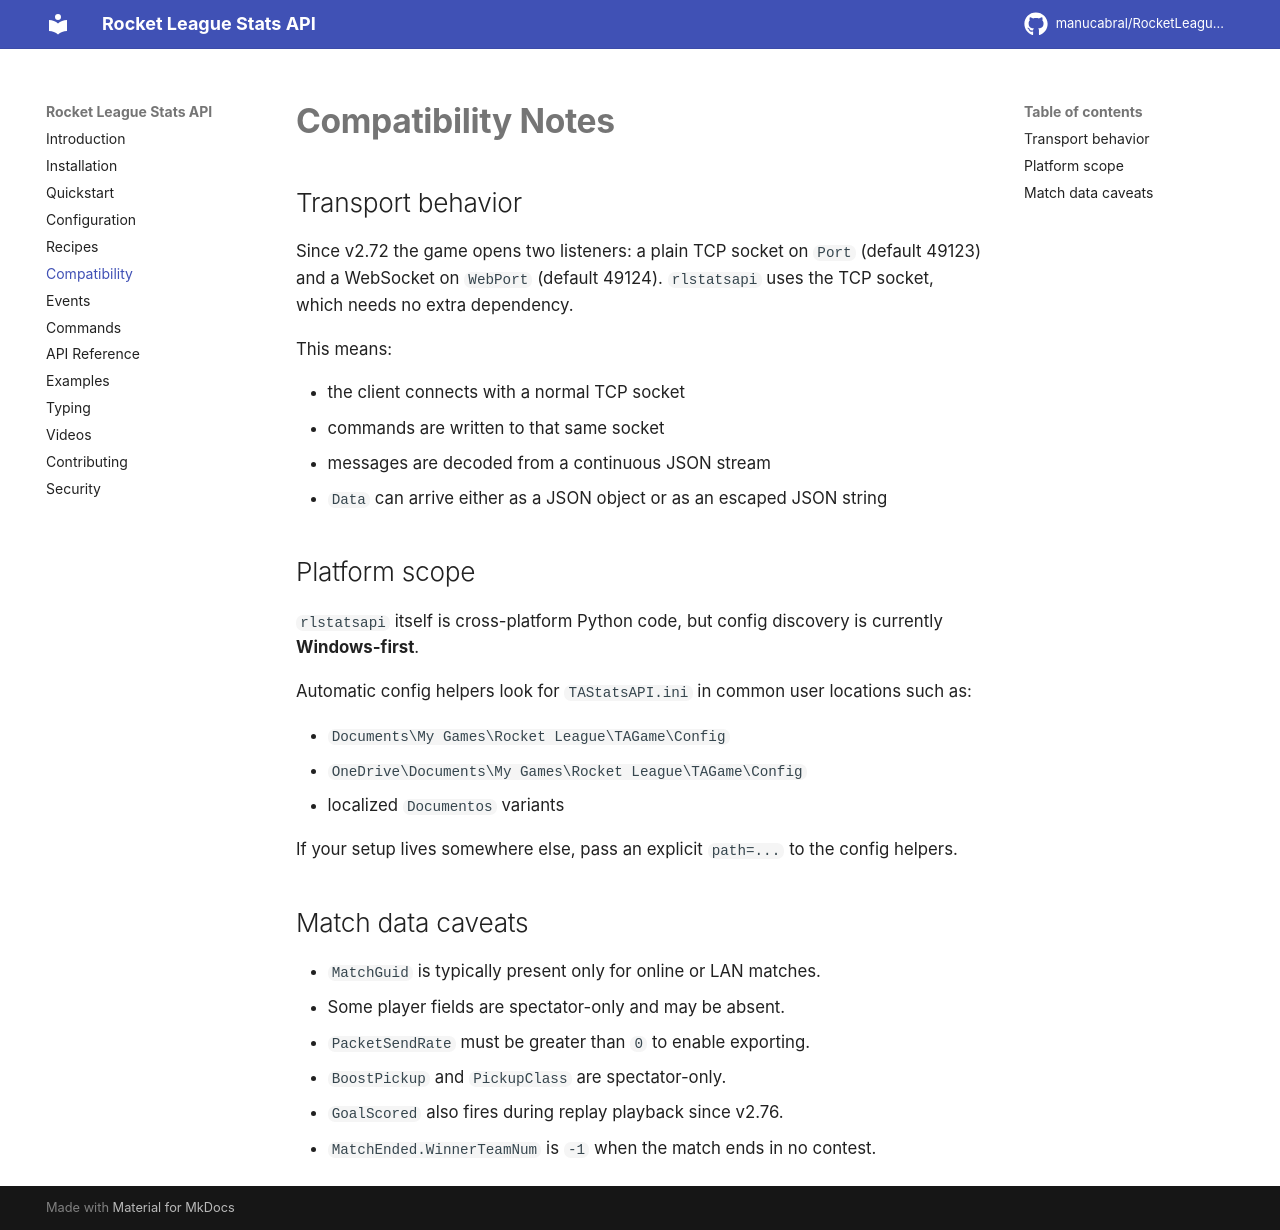

repository: manucabral/rlstatsapi · page: compatibility/index.html · generator: mkdocs

# Compatibility Notes

## Transport behavior

Since v2.72 the game opens two listeners: a plain TCP socket on `Port`
(default 49123) and a WebSocket on `WebPort` (default 49124). `rlstatsapi` uses
the TCP socket, which needs no extra dependency.

This means:

- the client connects with a normal TCP socket
- commands are written to that same socket
- messages are decoded from a continuous JSON stream
- `Data` can arrive either as a JSON object or as an escaped JSON string

## Platform scope

`rlstatsapi` itself is cross-platform Python code, but config discovery is
currently **Windows-first**.

Automatic config helpers look for `TAStatsAPI.ini` in common user locations such
as:

- `Documents\My Games\Rocket League\TAGame\Config`
- `OneDrive\Documents\My Games\Rocket League\TAGame\Config`
- localized `Documentos` variants

If your setup lives somewhere else, pass an explicit `path=...` to the config
helpers.

## Match data caveats

- `MatchGuid` is typically present only for online or LAN matches.
- Some player fields are spectator-only and may be absent.
- `PacketSendRate` must be greater than `0` to enable exporting.
- `BoostPickup` and `PickupClass` are spectator-only.
- `GoalScored` also fires during replay playback since v2.76.
- `MatchEnded.WinnerTeamNum` is `-1` when the match ends in no contest.
